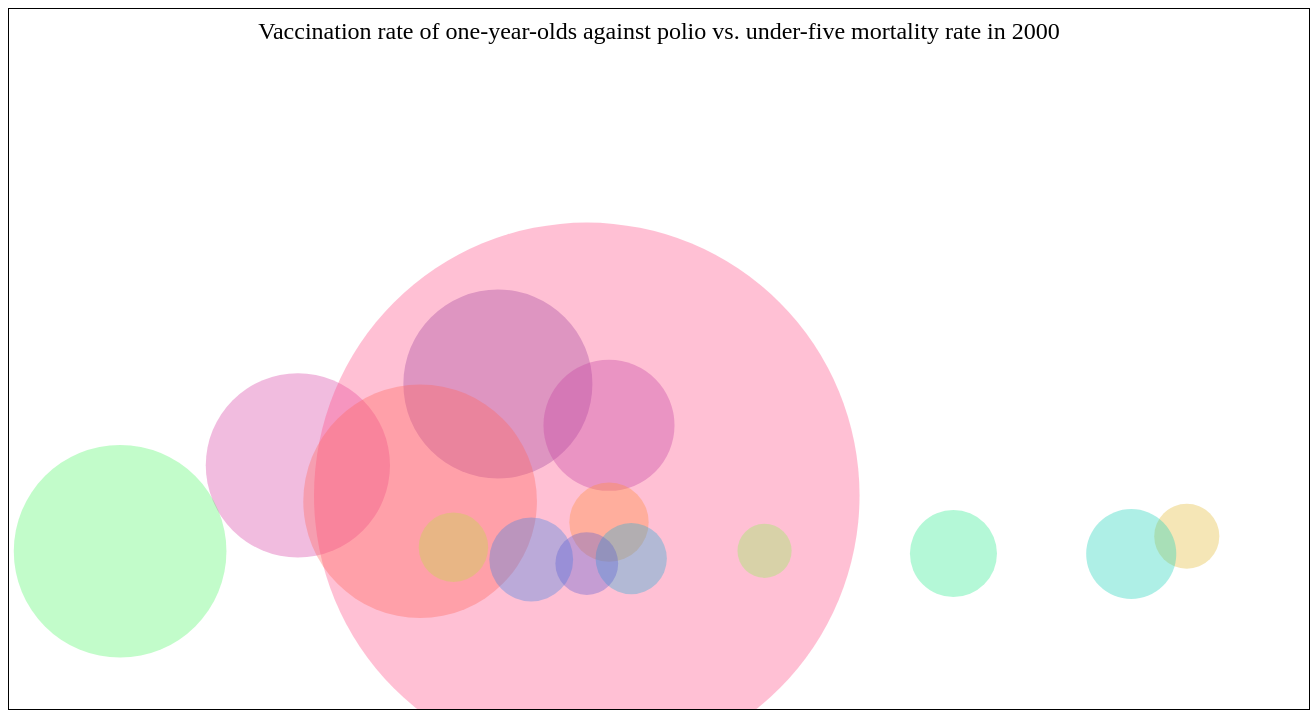
D3 v6 page, settled after 480 driven frames (8 s of simulated time); the page loaded 1 data file(s).


// ── visTwoScript.js
// Question 3: Is there a correlation between vaccination rates for one-year-olds against polio and death rates in children under five years old?

// No, there does not seem to be a strong correlation and increased mortality rates among children under 5YO probably has a different root cause

// Just using year 2000 data for this one - dataset is a mess and had lots of numbers that were incorrect/out of place


async function loadMap() {
  let data = await d3.csv('../who-life-expectancy.csv');

  data.map(d => {
    d.year = +d.year;
    d.lifeExpectancy = +d.lifeExpectancy;
    d.population = +d.population;
    d.polio = +d.polio
    d.underFiveDeaths = +d.underFiveDeaths;
    d.infantDeaths = +d.infantDeaths;
    d.country = d.country;
  });

  const years = [...new Set(data.map(d => d.year))].reverse();
  const dataByYear = {};
  years.forEach(year => {
    dataByYear[year] = data.filter(d => d.year === year && d.lifeExpectancy && (d.population > 0) && d.underFiveDeaths && d.polio)
  });

  // Define some variables for width and height
  const width = 1300;
  const height = 700;

  // Set up SVG
  const svg = d3.select('#svg')
    .attr('width', width)
    .attr('height', height);

  // Make a group to hold the chart
  const g = svg.append('g');

  const xExtent = d3.extent(data, d => d.polio);
  const yExtent = d3.extent(data, d => d.underFiveDeaths);
  const rExtent = d3.extent(data, d => d.population);

  const xScale = d3.scaleLinear()
    .domain(xExtent)
    .range([100, 1200]);
  
  const yScale = d3.scaleLinear()
    .domain(yExtent) 
    .range([600, 100]);

  const popScale = d3.scaleSqrt()
    .domain(rExtent)
    .range([0, 300])
    
  // Add chart title
  const chartTitle = svg.append('text')
    .attr('class', 'chart-title')
    .attr('x', width / 2)
    .attr('y', 30)
    .attr('text-anchor', 'middle')
    .attr('font-size', '24px')
    .text('');

  const minPolio = xExtent[0];
  const maxPolio = xExtent[1];
  const minUnderFiveDeaths = yExtent[0];
  const maxUnderFiveDeaths = yExtent[1];
  
  const tooltip = d3.select("body")
    .append("div")
    .attr("class", "tooltip")
    .style("opacity", 0);

  function update(year) {
    filteredData = dataByYear[year];

    filteredData.sort((a,b) => b.underFiveDeaths - a.underFiveDeaths)
    modifiedData = filteredData.slice(0,15).map(d => ({
      ...d,
      unvaccinatedPolio: 100 - d.polio // number in original dataset is vaccination rate, let's change to unvaccinated rate
    }))

    const colorScale = d3.scaleSequential()
      .interpolator(d3.interpolateRainbow)
      .domain([0, modifiedData.length])

    chartTitle.text(`Vaccination rate of one-year-olds against polio vs. under-five mortality rate in ${year}`);
    
    svg
      .style('border', '1px solid')

    circles = g.selectAll('circle')
      .data(modifiedData)
    
    circles
      .enter()
      .append('circle')
      .attr('cx', d => xScale(d.unvaccinatedPolio))
      .attr('cy', d => yScale(d.underFiveDeaths))
      .attr('opacity', 0.35)
      .attr('r', d => popScale(d.population))
      .attr('fill', (d, i) => colorScale(i))
      .on("mouseover", function(d) {
        var coords = d3.pointer(event)
        console.log(d)
        tooltip.transition()
          .duration(200)
          .style("opacity", .8);
        tooltip.html(
            `Country: ${d.target.__data__.country}
            <br>1YO children unvaccinated vs polio: ${d.target.__data__.unvaccinatedPolio}%
            <br>Mortality rate of < 5YO children per 1000 pop.: ${d.target.__data__.underFiveDeaths}
            <br>Population: ${d.target.__data__.population}
          `)
          .style("left", (coords[0] + 15) + "px")
          .style("top", (coords[1] + 15) + "px");
      })
      .on("mousemove", function(d) {
        coords = d3.pointer(event)
        tooltip.style("left", (coords[0] + 15) + "px")
          .style("top", (coords[1] + 15) + "px");
      })
      .on("mouseout", function(d) {
        tooltip.transition()
          .duration(500)
          .style("opacity", 0);
      });
  }

  let currentYearIndex = 0;
  update(years[currentYearIndex]);
}

loadMap();

### data: ../who-life-expectancy.csv
country, year, status, lifeExpectancy, adultMortality, infantDeaths, alcohol, percentageExpenditure, hepatitisB, measles, bmi, underFiveDeaths, polio, totalExpenditure, diphtheria, hivAids, gdp, population, Thinness1To19Years, Thinness5To9Years, incomeCompositionOfResources, schooling
Afghanistan, 2015, Developing, 65, 263, 62, 0.01, 71.28, 65, 1154, 19.1, 83, 6, 8.16, 65, 0.1, 584.3, 33736494, 17.2, 17.3, 0.479, 10.1
Afghanistan, 2014, Developing, 59.9, 271, 64, 0.01, 73.52, 62, 492, 18.6, 86, 58, 8.18, 62, 0.1, 612.7, 327582, 17.5, 17.5, 0.476, 10
Afghanistan, 2013, Developing, 59.9, 268, 66, 0.01, 73.22, 64, 430, 18.1, 89, 62, 8.13, 64, 0.1, 631.7, 31731688, 17.7, 17.7, 0.47, 9.9
Afghanistan, 2012, Developing, 59.5, 272, 69, 0.01, 78.18, 67, 2787, 17.6, 93, 67, 8.52, 67, 0.1, 670, 3696958, 17.9, 18, 0.463, 9.8
Afghanistan, 2011, Developing, 59.2, 275, 71, 0.01, 7.097, 68, 3013, 17.2, 97, 68, 7.87, 68, 0.1, 63.54, 2978599, 18.2, 18.2, 0.454, 9.5
Afghanistan, 2010, Developing, 58.8, 279, 74, 0.01, 79.68, 66, 1989, 16.7, 102, 66, 9.2, 66, 0.1, 553.3, 2883167, 18.4, 18.4, 0.448, 9.2
Afghanistan, 2009, Developing, 58.6, 281, 77, 0.01, 56.76, 63, 2861, 16.2, 106, 63, 9.42, 63, 0.1, 445.9, 284331, 18.6, 18.7, 0.434, 8.9
Afghanistan, 2008, Developing, 58.1, 287, 80, 0.03, 25.87, 64, 1599, 15.7, 110, 64, 8.33, 64, 0.1, 373.4, 2729431, 18.8, 18.9, 0.433, 8.7
Afghanistan, 2007, Developing, 57.5, 295, 82, 0.02, 10.91, 63, 1141, 15.2, 113, 63, 6.73, 63, 0.1, 369.8, 26616792, 19, 19.1, 0.415, 8.4
Afghanistan, 2006, Developing, 57.3, 295, 84, 0.03, 17.17, 64, 1990, 14.7, 116, 58, 7.43, 58, 0.1, 272.6, 2589345, 19.2, 19.3, 0.405, 8.1
Afghanistan, 2005, Developing, 57.3, 291, 85, 0.02, 1.389, 66, 1296, 14.2, 118, 58, 8.7, 58, 0.1, 25.29, 257798, 19.3, 19.5, 0.396, 7.9
Afghanistan, 2004, Developing, 57, 293, 87, 0.02, 15.3, 67, 466, 13.8, 120, 5, 8.79, 5, 0.1, 219.1, 24118979, 19.5, 19.7, 0.381, 6.8
Afghanistan, 2003, Developing, 56.7, 295, 87, 0.01, 11.09, 65, 798, 13.4, 122, 41, 8.82, 41, 0.1, 198.7, 2364851, 19.7, 19.9, 0.373, 6.5
Afghanistan, 2002, Developing, 56.2, 3, 88, 0.01, 16.89, 64, 2486, 13, 122, 36, 7.76, 36, 0.1, 187.8, 21979923, 19.9, 2.2, 0.341, 6.2
Afghanistan, 2001, Developing, 55.3, 316, 88, 0.01, 10.57, 63, 8762, 12.6, 122, 35, 7.8, 33, 0.1, 117.5, 2966463, 2.1, 2.4, 0.34, 5.9
Afghanistan, 2000, Developing, 54.8, 321, 88, 0.01, 10.42, 62, 6532, 12.2, 122, 24, 8.2, 24, 0.1, 114.6, 29375600, 2.3, 2.5, 0.338, 5.5
Albania, 2015, Developing, 77.8, 74, 0, 4.6, 365, 99, 0, 58, 0, 99, 6, 99, 0.1, 3954, 28873, 1.2, 1.3, 0.762, 14.2
Albania, 2014, Developing, 77.5, 8, 0, 4.51, 428.7, 98, 0, 57.2, 1, 98, 5.88, 98, 0.1, 4576, 288914, 1.2, 1.3, 0.761, 14.2
Albania, 2013, Developing, 77.2, 84, 0, 4.76, 430.9, 99, 0, 56.5, 1, 99, 5.66, 99, 0.1, 4415, 289592, 1.3, 1.4, 0.759, 14.2
Albania, 2012, Developing, 76.9, 86, 0, 5.14, 412.4, 99, 9, 55.8, 1, 99, 5.59, 99, 0.1, 4248, 2941, 1.3, 1.4, 0.752, 14.2
Albania, 2011, Developing, 76.6, 88, 0, 5.37, 437.1, 99, 28, 55.1, 1, 99, 5.71, 99, 0.1, 4437, 295195, 1.4, 1.5, 0.738, 13.3
Albania, 2010, Developing, 76.2, 91, 1, 5.28, 41.82, 99, 10, 54.3, 1, 99, 5.34, 99, 0.1, 494.4, 291321, 1.4, 1.5, 0.725, 12.5
Albania, 2009, Developing, 76.1, 91, 1, 5.79, 348.1, 98, 0, 53.5, 1, 98, 5.79, 98, 0.1, 4114, 2927519, 1.5, 1.6, 0.721, 12.2
Albania, 2008, Developing, 75.3, 1, 1, 5.61, 36.62, 99, 0, 52.6, 1, 99, 5.87, 99, 0.1, 437.5, 2947314, 1.6, 1.6, 0.713, 12
Albania, 2007, Developing, 75.9, 9, 1, 5.58, 32.25, 98, 22, 51.7, 1, 99, 6.1, 98, 0.1, 363.1, 29717, 1.6, 1.7, 0.703, 11.6
Albania, 2006, Developing, 74.2, 99, 1, 5.31, 3.302, 98, 68, 5.8, 1, 97, 5.86, 97, 0.1, 35.13, 2992547, 1.7, 1.8, 0.696, 11.4
Albania, 2005, Developing, 73.5, 15, 1, 5.16, 26.99, 98, 6, 49.9, 1, 97, 6.12, 98, 0.1, 279.1, 311487, 1.8, 1.8, 0.685, 10.8
Albania, 2004, Developing, 73, 17, 1, 4.54, 221.8, 99, 7, 48.9, 1, 98, 6.38, 97, 0.1, 2417, 326939, 1.8, 1.9, 0.681, 10.9
Albania, 2003, Developing, 72.8, 18, 1, 4.29, 14.72, 97, 8, 47.9, 1, 97, 6.27, 97, 0.1, 189.7, 339616, 1.9, 2, 0.674, 10.7
Albania, 2002, Developing, 73.3, 15, 1, 3.73, 104.5, 96, 16, 46.9, 1, 98, 6.3, 98, 0.1, 1454, 3511, 2, 2.1, 0.67, 10.7
Albania, 2001, Developing, 73.6, 14, 1, 4.25, 96.21, 96, 18, 46, 1, 97, 6, 97, 0.1, 1327, 36173, 2.1, 2.1, 0.662, 10.6
Albania, 2000, Developing, 72.6, 11, 1, 3.66, 91.71, 96, 662, 45, 1, 97, 6.26, 97, 0.1, 1176, 38927, 2.1, 2.2, 0.656, 10.7
Algeria, 2015, Developing, 75.6, 19, 21, , 0, 95, 63, 59.5, 24, 95, , 95, 0.1, 4133, 39871528, 6, 5.8, 0.743, 14.4
Algeria, 2014, Developing, 75.4, 11, 21, 0.01, 54.24, 95, 0, 58.4, 24, 95, 7.21, 95, 0.1, 547.9, 39113313, 6, 5.8, 0.741, 14.4
Algeria, 2013, Developing, 75.3, 112, 21, 0.53, 544.5, 95, 25, 57.2, 24, 95, 7.12, 95, 0.1, 5472, 38338562, 5.9, 5.8, 0.737, 14.4
Algeria, 2012, Developing, 75.1, 113, 21, 0.66, 555.9, 95, 18, 56.1, 24, 95, 6.14, 95, 0.1, 5565, 37565847, 5.9, 5.8, 0.732, 14.4
Algeria, 2011, Developing, 74.9, 116, 21, 0.56, 509, 95, 112, 55, 24, 95, 5.29, 95, 0.1, 5432, 36819558, 5.9, 5.8, 0.724, 14
Algeria, 2010, Developing, 74.7, 119, 21, 0.45, 430.7, 95, 103, 53.9, 24, 95, 5.12, 95, 0.1, 4463, 36117637, 5.9, 5.8, 0.714, 13.6
Algeria, 2009, Developing, 74.4, 123, 20, 0.5, 352.1, 94, 107, 52.8, 23, 94, 5.36, 95, 0.1, 3869, 3546576, 6, 5.9, 0.705, 13.1
Algeria, 2008, Developing, 74.1, 126, 20, 0.46, 43.09, 91, 217, 51.8, 23, 92, 4.2, 93, 0.1, 495.3, 3486715, 6, 5.9, 0.697, 12.6
Algeria, 2007, Developing, 73.8, 129, 20, 0.44, 320.3, 9, 0, 5.8, 23, 95, 3.82, 95, 0.1, 3935, 34376, 6, 5.9, 0.69, 12.3
Algeria, 2006, Developing, 73.4, 132, 20, 0.36, 270.2, 8, 944, 49.8, 23, 95, 3.36, 95, 0.1, 3465, 33777915, 6.1, 6, 0.686, 12.3
Algeria, 2005, Developing, 72.9, 136, 19, 0.5, 2.549, 83, 2302, 48.9, 22, 88, 3.24, 88, 0.1, 31.12, 33288437, 6.1, 6, 0.68, 12
Algeria, 2004, Developing, 72.3, 14, 19, 0.45, 220.4, 81, 3289, 47.9, 23, 86, 3.54, 86, 0.1, 2599, 3283196, 6.2, 6.1, 0.673, 11.7
Algeria, 2003, Developing, 71.7, 146, 20, 0.34, 25.02, , 15374, 47, 23, 87, 3.6, 87, 0.1, 294.3, 3243514, 6.3, 6.1, 0.663, 11.5
… [head cut at 6 KiB]